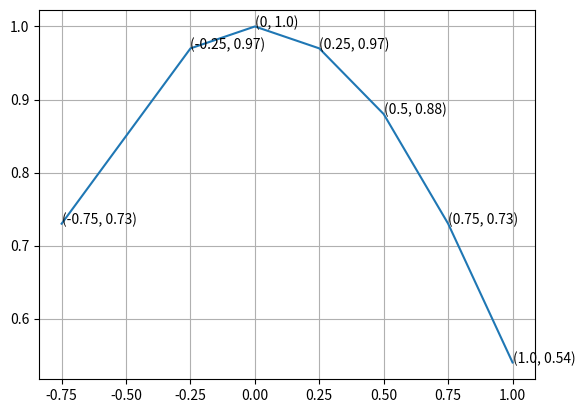

Recreate this plot in Python.
from matplotlib import pyplot as plt

fig = plt.figure()
ax = fig.add_subplot(111)

A = -0.75, -0.25, 0, 0.25, 0.5, 0.75, 1.0
B = 0.73, 0.97, 1.0, 0.97, 0.88, 0.73, 0.54

ax.plot(A,B)
for xy in zip(A, B):                                       # <--
    ax.annotate('(%s, %s)' % xy, xy=xy, textcoords='data') # <--

ax.grid()
plt.show()
